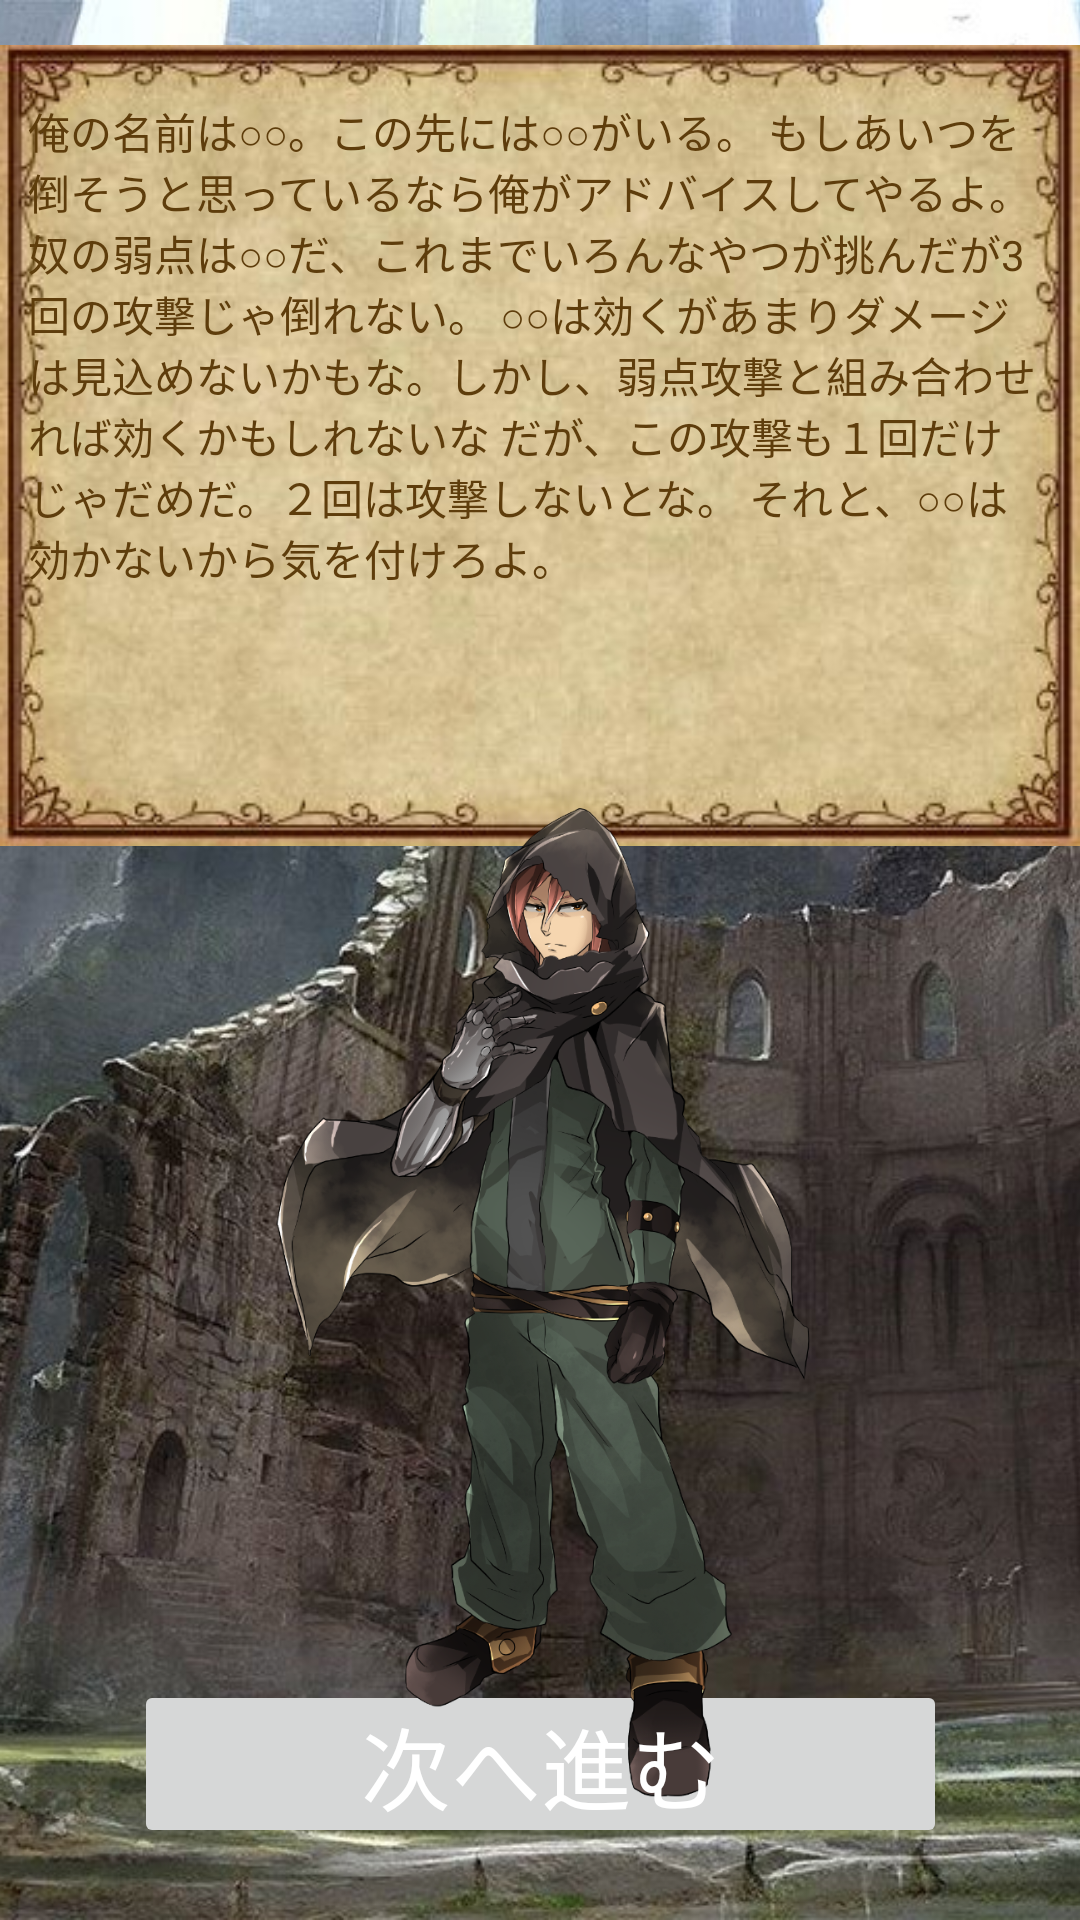

Reconstruct the res/layout file that produces this screen, plus the resources it refers to.
<!-- AndroidManifest.xml: application theme Theme.Seigenjikan -->
<!-- res/layout/fragment_n_p_c.xml -->
<?xml version="1.0" encoding="utf-8"?>
<androidx.constraintlayout.widget.ConstraintLayout xmlns:android="http://schemas.android.com/apk/res/android"
    xmlns:app="http://schemas.android.com/apk/res-auto"
    xmlns:tools="http://schemas.android.com/tools"
    android:id="@+id/NpcLayout"
    android:layout_width="match_parent"
    android:layout_height="match_parent"
    tools:context=".NPCFragment">

    <ImageView
        android:id="@+id/HaikeiImageView"
        android:layout_width="0dp"
        android:layout_height="0dp"
        android:scaleType="centerCrop"
        android:src="@drawable/tosi"
        app:layout_constraintBottom_toBottomOf="parent"
        app:layout_constraintEnd_toEndOf="parent"
        app:layout_constraintStart_toStartOf="parent"
        app:layout_constraintTop_toTopOf="parent" />

    <ImageView
        android:id="@+id/SerihuHaikeiImageView"
        android:layout_width="wrap_content"
        android:layout_height="wrap_content"
        android:src="@drawable/serihuhaikei"
        app:layout_constraintEnd_toEndOf="parent"
        app:layout_constraintStart_toStartOf="parent"
        app:layout_constraintTop_toTopOf="parent" />

    <ImageButton
        android:id="@+id/NextImageButton"
        android:layout_width="271dp"
        android:layout_height="56dp"
        android:layout_marginBottom="24dp"
        android:src="@drawable/hakkou2"
        app:layout_constraintBottom_toBottomOf="parent"
        app:layout_constraintEnd_toEndOf="parent"
        app:layout_constraintStart_toStartOf="parent" />

    <ImageView
        android:id="@+id/NpcImageView"
        android:layout_width="377dp"
        android:layout_height="333dp"
        android:layout_marginTop="12dp"
        android:src="@drawable/hourousya"
        app:layout_constraintBottom_toTopOf="@+id/NextImageButton"
        app:layout_constraintEnd_toEndOf="parent"
        app:layout_constraintStart_toStartOf="parent"
        app:layout_constraintTop_toBottomOf="@+id/SerihuHaikeiImageView" />

    <TextView
        android:id="@+id/NextTextView"
        android:layout_width="wrap_content"
        android:layout_height="wrap_content"
        android:text="次へ進む"
        android:textAppearance="@style/TextAppearance.AppCompat.Large"
        android:textColor="@color/white"
        android:textSize="30sp"
        app:layout_constraintBottom_toBottomOf="@+id/NextImageButton"
        app:layout_constraintEnd_toEndOf="@+id/NextImageButton"
        app:layout_constraintStart_toStartOf="@+id/NextImageButton"
        app:layout_constraintTop_toTopOf="@+id/NextImageButton" />

    <TextView
        android:id="@+id/SerihuTextView"
        android:layout_width="340dp"
        android:layout_height="262dp"
        android:layout_marginTop="32dp"
        android:text="俺の名前は○○。この先には○○がいる。 もしあいつを倒そうと思っているなら俺がアドバイスしてやるよ。 奴の弱点は○○だ、これまでいろんなやつが挑んだが3回の攻撃じゃ倒れない。 ○○は効くがあまりダメージは見込めないかもな。しかし、弱点攻撃と組み合わせれば効くかもしれないな だが、この攻撃も１回だけじゃだめだ。２回は攻撃しないとな。 それと、○○は効かないから気を付けろよ。"
        android:textColor="#5E3D0C"
        android:textSize="14sp"
        app:layout_constraintBottom_toBottomOf="@+id/SerihuHaikeiImageView"
        app:layout_constraintEnd_toEndOf="@+id/SerihuHaikeiImageView"
        app:layout_constraintHorizontal_bias="0.472"
        app:layout_constraintStart_toStartOf="@+id/SerihuHaikeiImageView"
        app:layout_constraintTop_toTopOf="@+id/SerihuHaikeiImageView"
        app:layout_constraintVertical_bias="0.39" />

</androidx.constraintlayout.widget.ConstraintLayout>
<!-- resources referenced by this layout -->
<resources>
  <color name="white">#FFFFFFFF</color>
  <!-- drawable hourousya: png bitmap (drawable, 444660 bytes) -->
  <!-- drawable serihuhaikei: jpg bitmap (drawable, 57846 bytes) -->
  <!-- drawable tosi: jpg bitmap (drawable, 238595 bytes) -->
  <style name="Theme.Seigenjikan" parent="Theme.MaterialComponents.DayNight.DarkActionBar">
          
          <item name="colorPrimary">@color/purple_500</item>
          <item name="colorPrimaryVariant">@color/purple_700</item>
          <item name="colorOnPrimary">@color/white</item>
          
          <item name="colorSecondary">@color/teal_200</item>
          <item name="colorSecondaryVariant">@color/teal_700</item>
          <item name="colorOnSecondary">@color/black</item>
          
          <item name="android:statusBarColor" tools:targetApi="l">?attr/colorPrimaryVariant</item>
          
          <item name="windowNoTitle">true</item>
          <item name="windowActionBar">false</item>
          <item name="android:windowFullscreen">true</item>
          <item name="android:windowContentOverlay">@null</item>
      </style>
  <color name="purple_500">#FF6200EE</color>
  <color name="purple_700">#FF3700B3</color>
  <color name="teal_200">#FF03DAC5</color>
  <color name="teal_700">#FF018786</color>
  <color name="black">#FF000000</color>
</resources>
